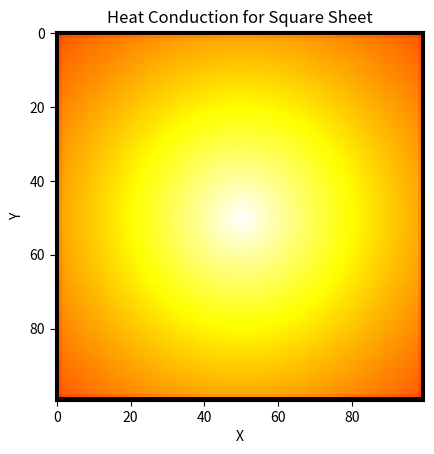

Write Python code to recreate this figure.
import numpy as np
import math
from math import exp, sqrt
import matplotlib.pyplot as plt
from matplotlib.animation import FuncAnimation

def func(xc, yc, i, j):
  return exp(-1*sqrt(((i-xc)**2) + ((j-yc)**2)))

def frame(i, u):
  im.set_array(u[i])
  return [im]

def diffusivity(step_size, start, end, time_step, x_center, y_center, viscosity):
    
  x_values = np.arange(start, end, step_size)
  y_values = np.arange(start, end, step_size)
  time_values = np.arange(0, 5, time_step)
  
  u = []
  u.append([[0]*len(x_values)]*len(y_values))

  # Iterate through each time value
  for _ in range(1, len(time_values)):
    new_u = [[0]*len(x_values)]
   
    for x_index in range(1, len(x_values)-1):
      new_row = [0]
     
      for y_index in range(1, len(y_values)-1):
        # Calculate new_uij
        diffusivity_value = viscosity*(u[-1][x_index+1][y_index] - 4*u[-1][x_index][y_index] + u[-1][x_index-1][y_index] + u[-1][x_index][y_index+1] + u[-1][x_index][y_index-1])/(step_size*step_size)
        function_value = func(x_center, y_center, x_values[x_index], y_values[y_index])
        new_uij = diffusivity_value + function_value
        new_row.append(u[-1][x_index][y_index] + time_step*new_uij)
      
      new_row.append(0)
      new_u.append(new_row)
    
    new_u.append([0]*len(x_values))
    u.append(new_u)

  return u


u = diffusivity(0.01, 0, 1, 0.05, 0.5,  0.5,  2.3*0.000001)

fig, ax = plt.subplots()
im = ax.imshow(u[-1], cmap = 'hot')

ax.set_title('Heat Conduction for Square Sheet')
ax.set_xlabel('X')
ax.set_ylabel('Y')

frames=[]
for i in range(len(u)):
      frames.append(i)



animation = FuncAnimation(fig, frame, frames, interval = 1, fargs = (u, ))
plt.show()